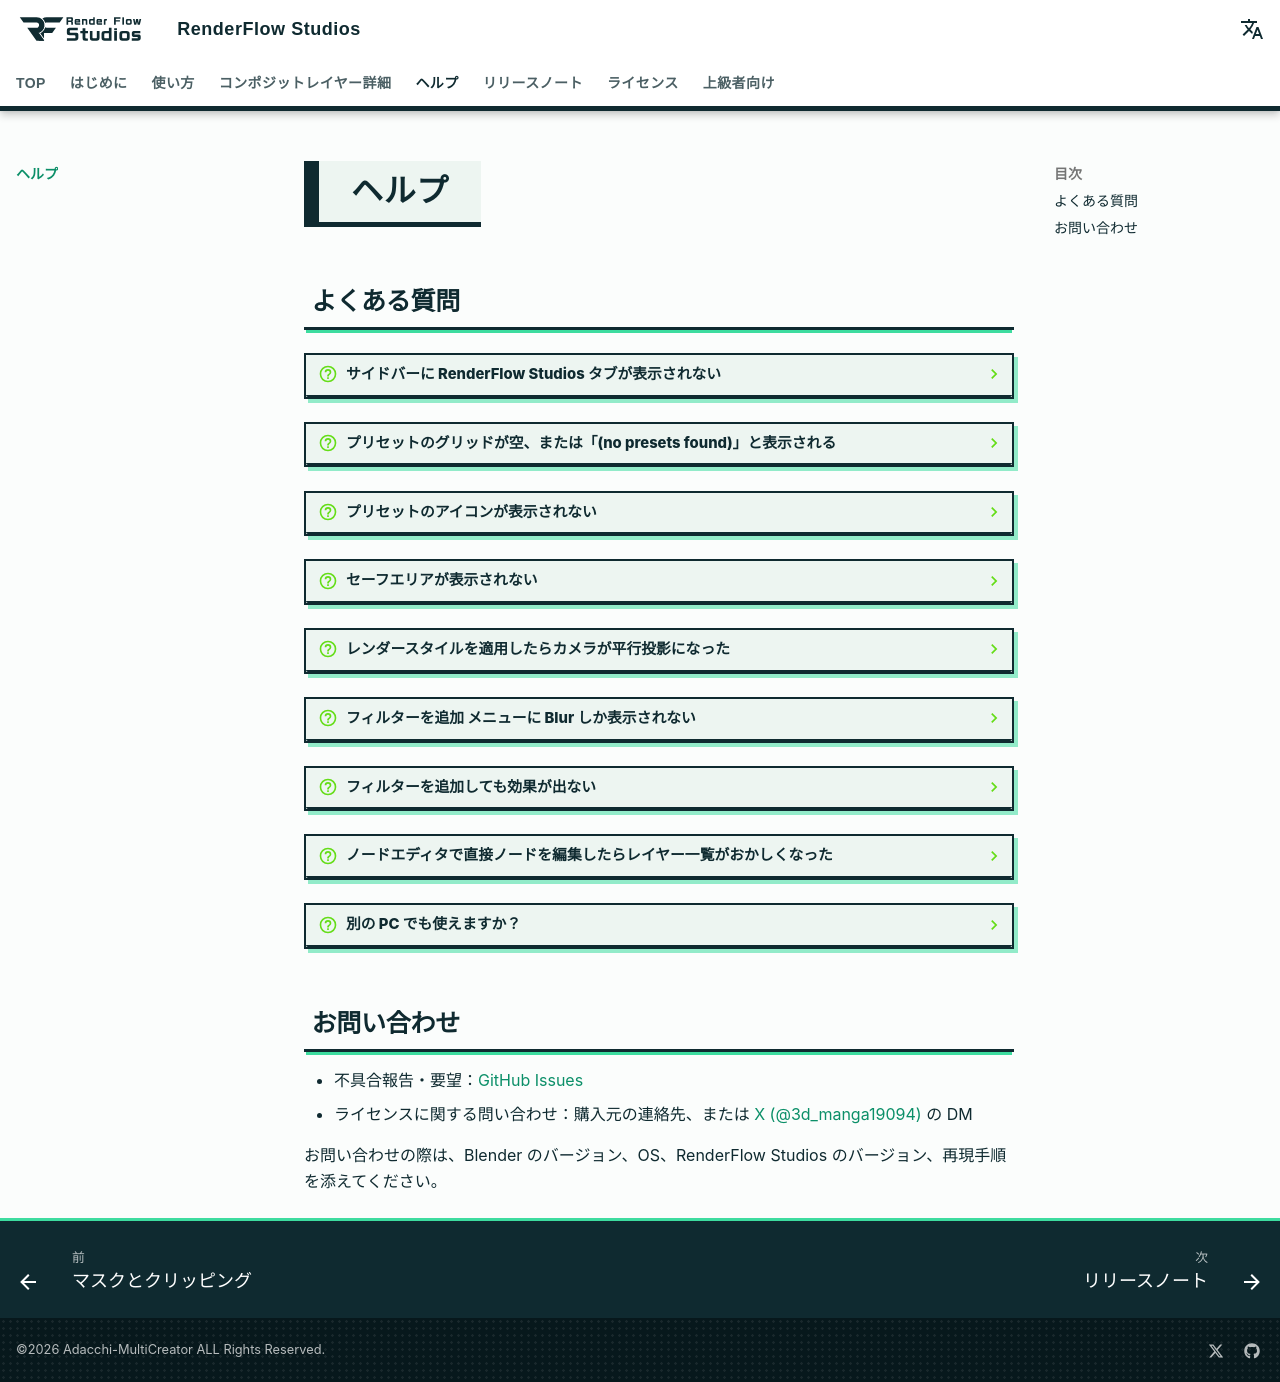

repository: nekonote-kobo/renderflow-studios · page: help.html · generator: mkdocs

# ヘルプ

## よくある質問

??? question "サイドバーに RenderFlow Studios タブが表示されない"
    ライセンス未認証の状態ではパネルが登録されません。Preferences > Add-ons > RenderFlow Studios で認証状態を確認してください。認証済みで表示されない場合は、3D ビューで ++n++ を押してサイドバーを開き、タブが隠れていないか確認してください。

??? question "プリセットのグリッドが空、または「(no presets found)」と表示される"
    `DB/render style.json` が読み込めていません。JSON の文法エラー、または文字コード（UTF-8 以外）が原因であることがほとんどです。システムコンソール（Window > Toggle System Console）のログを確認してください。

??? question "プリセットのアイコンが表示されない"
    `icons_path` のパスが間違っているか、画像が PNG ではありません。パスは `DB/` からの相対パスで、`icons\\name.png` のように記述します。

??? question "セーフエリアが表示されない"
    ガイドはカメラビュー（++numpad0++）でのみ描画されます。また、アクティブカメラが設定されていない場合も表示されません。

??? question "レンダースタイルを適用したらカメラが平行投影になった"
    1980年代プリセットは平行投影を指定しています。カメラパネルで **透視投影** に戻すか、プリセットの `camera type` を変更してください。

??? question "フィルターを追加 メニューに Blur しか表示されない"
    FX フィルターのアセットライブラリが登録されていないか、ライブラリ名に「FX」「Filter」が含まれていません。[インストール](install.md#4-fx) の手順 4 を確認してください。

??? question "フィルターを追加しても効果が出ない"
    一部のフィルターはフィルム透過（Render > Film > Transparent）が必要です。Layer Properties に警告が表示されている場合は **フィルム透過を有効化** を押してください。また、不透明度が 0 になっていないか、上にソロ状態のレイヤーがないかも確認してください。

??? question "ノードエディタで直接ノードを編集したらレイヤー一覧がおかしくなった"
    **Sync UI to Nodes** を実行するとノードの状態からレイヤー一覧を再構築します。

??? question "別の PC でも使えますか？"
    同一ユーザーであれば複数端末で認証できます。上限に達した場合はサポートまでご連絡ください。

## お問い合わせ

- 不具合報告・要望：[GitHub Issues](https://github.com/Adacchi-MultiCreator/RenderFlow-Studio-Issues)
- ライセンスに関する問い合わせ：購入元の連絡先、または [X (@3d_manga19094)](https://x.com/3d_manga19094) の DM

お問い合わせの際は、Blender のバージョン、OS、RenderFlow Studios のバージョン、再現手順を添えてください。
